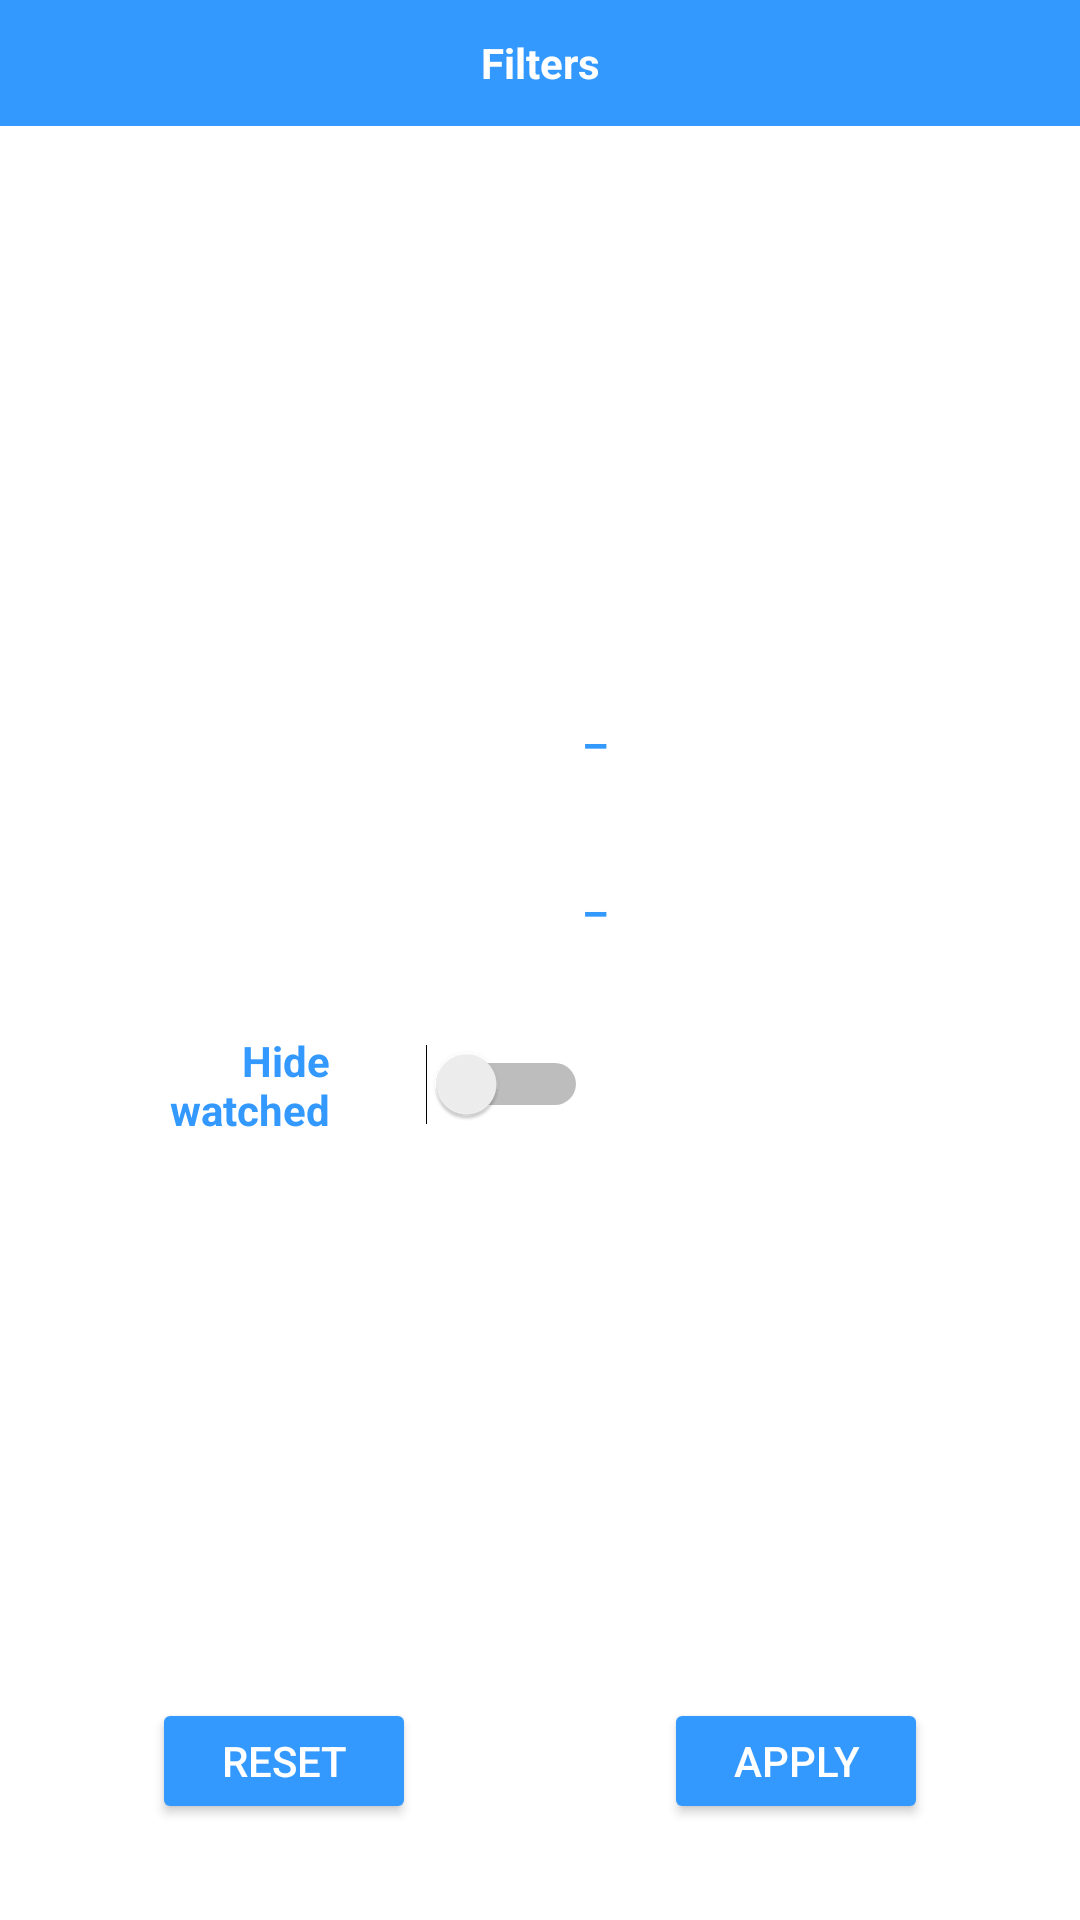

Reconstruct the res/layout file that produces this screen, plus the resources it refers to.
<!-- AndroidManifest.xml: application theme AppTheme -->
<!-- res/layout/activity_filter.xml -->
<?xml version="1.0" encoding="utf-8"?>
<androidx.constraintlayout.widget.ConstraintLayout xmlns:android="http://schemas.android.com/apk/res/android"
    xmlns:app="http://schemas.android.com/apk/res-auto"
    xmlns:tools="http://schemas.android.com/tools"
    android:layout_width="match_parent"
    android:layout_height="match_parent"
    tools:context="com.achesnovitskiy.advisemeamovieamovie.FilterActivity">

    <TextView
        android:id="@+id/textViewFilters"
        android:layout_width="match_parent"
        android:layout_height="@dimen/height_of_top_buttons"
        android:textStyle="bold"
        android:textColor="@color/white_color"
        android:background="@color/blue_color"
        android:gravity="center"
        android:text="@string/filters"
        app:layout_constraintTop_toTopOf="parent"
        app:layout_constraintStart_toStartOf="parent"
        app:layout_constraintEnd_toEndOf="parent" />

    <TextView
        android:id="@+id/textViewFilterRating"
        style="@style/DetailTextLabel"
        android:layout_width="wrap_content"
        android:layout_height="wrap_content"
        android:layout_margin="@dimen/margin_big"
        android:text="@string/rating"
        android:gravity="end"
        app:layout_constraintBottom_toBottomOf="@+id/spinnerRatingMin"
        app:layout_constraintEnd_toStartOf="@+id/guidelineFilter"
        app:layout_constraintTop_toTopOf="@+id/spinnerRatingMin" />

    <TextView
        android:id="@+id/textViewFilterYear"
        style="@style/DetailTextLabel"
        android:layout_width="wrap_content"
        android:layout_height="wrap_content"
        android:layout_margin="@dimen/margin_big"
        android:text="@string/year"
        android:gravity="end"
        app:layout_constraintBottom_toBottomOf="@+id/spinnerYearMin"
        app:layout_constraintEnd_toStartOf="@+id/guidelineFilter"
        app:layout_constraintTop_toTopOf="@+id/spinnerYearMin" />

    <TextView
        android:id="@+id/textViewHideWatched"
        style="@style/DetailTextLabel"
        android:layout_width="0dp"
        android:layout_height="wrap_content"
        android:layout_margin="@dimen/margin_big"
        android:gravity="end"
        android:text="@string/hide_watched"
        app:layout_constraintBottom_toBottomOf="@+id/switchHideWatched"
        app:layout_constraintEnd_toStartOf="@+id/guidelineFilter"
        app:layout_constraintHorizontal_bias="1"
        app:layout_constraintStart_toStartOf="parent"
        app:layout_constraintTop_toTopOf="@+id/switchHideWatched" />

    <Spinner
        android:id="@+id/spinnerRatingMin"
        android:layout_width="0dp"
        android:layout_height="wrap_content"
        android:layout_marginBottom="@dimen/margin_very_big"
        android:background="@color/white_color"
        android:minWidth="@dimen/spinner_min_width"
        android:minHeight="@dimen/spinner_min_height"
        android:spinnerMode="dialog"
        app:layout_constraintBottom_toTopOf="@+id/spinnerYearMin"
        app:layout_constraintEnd_toEndOf="@+id/spinnerYearMin"
        app:layout_constraintStart_toStartOf="@+id/spinnerYearMin" />

    <Spinner
        android:id="@+id/spinnerRatingMax"
        android:layout_width="0dp"
        android:layout_height="wrap_content"
        android:background="@color/white_color"
        android:minWidth="@dimen/spinner_min_width"
        android:minHeight="@dimen/spinner_min_height"
        android:spinnerMode="dialog"
        app:layout_constraintBottom_toBottomOf="@+id/spinnerRatingMin"
        app:layout_constraintEnd_toEndOf="@+id/spinnerYearMax"
        app:layout_constraintStart_toStartOf="@+id/spinnerYearMax"
        app:layout_constraintTop_toTopOf="@+id/spinnerRatingMin" />

    <Spinner
        android:id="@+id/spinnerYearMin"
        android:layout_width="0dp"
        android:layout_height="wrap_content"
        android:layout_margin="@dimen/margin_big"
        android:spinnerMode="dialog"
        android:minWidth="@dimen/spinner_min_width"
        android:minHeight="@dimen/spinner_min_height"
        android:background="@color/white_color"
        app:layout_constraintBottom_toTopOf="@+id/buttonApply"
        app:layout_constraintStart_toStartOf="@+id/guidelineFilter"
        app:layout_constraintTop_toBottomOf="@+id/textViewFilters" />

    <Spinner
        android:id="@+id/spinnerYearMax"
        android:layout_width="0dp"
        android:layout_height="wrap_content"
        android:spinnerMode="dialog"
        android:minWidth="@dimen/spinner_min_width"
        android:minHeight="@dimen/spinner_min_height"
        android:background="@color/white_color"
        android:layout_margin="@dimen/margin_little"
        app:layout_constraintBottom_toBottomOf="@+id/spinnerYearMin"
        app:layout_constraintStart_toEndOf="@+id/textViewDashYear"
        app:layout_constraintTop_toTopOf="@+id/spinnerYearMin" />

    <androidx.constraintlayout.widget.Guideline
        android:id="@+id/guidelineFilter"
        android:layout_width="wrap_content"
        android:layout_height="wrap_content"
        android:orientation="vertical"
        app:layout_constraintGuide_percent="0.35" />

    <Switch
        android:id="@+id/switchHideWatched"
        android:layout_width="wrap_content"
        android:layout_height="wrap_content"
        android:layout_marginTop="@dimen/margin_very_big"
        android:layout_marginLeft="@dimen/margin_big"
        android:layout_marginStart="@dimen/margin_big"
        android:layout_marginEnd="@dimen/margin_big"
        android:layout_marginRight="@dimen/margin_big"
        app:layout_constraintStart_toStartOf="@+id/guidelineFilter"
        app:layout_constraintTop_toBottomOf="@+id/spinnerYearMin" />

    <TextView
        android:id="@+id/textViewDashRating"
        android:layout_width="wrap_content"
        android:layout_height="wrap_content"
        android:text="–"
        android:textColor="@color/blue_color"
        android:textStyle="bold"
        android:layout_margin="@dimen/margin_little"
        app:layout_constraintBottom_toBottomOf="@+id/spinnerRatingMin"
        app:layout_constraintStart_toEndOf="@+id/spinnerRatingMin"
        app:layout_constraintTop_toTopOf="@+id/spinnerRatingMin" />

    <TextView
        android:id="@+id/textViewDashYear"
        android:layout_width="wrap_content"
        android:layout_height="wrap_content"
        android:text="–"
        android:textColor="@color/blue_color"
        android:textStyle="bold"
        android:layout_margin="@dimen/margin_little"
        app:layout_constraintBottom_toBottomOf="@+id/spinnerYearMin"
        app:layout_constraintStart_toEndOf="@+id/spinnerYearMin"
        app:layout_constraintTop_toTopOf="@+id/spinnerYearMin" />

    <Button
        android:id="@+id/buttonReset"
        android:layout_width="wrap_content"
        android:layout_height="@dimen/height_of_top_buttons"
        android:text="@string/reset"
        android:layout_margin="@dimen/margin_very_big"
        android:textColor="@color/white_color"
        android:backgroundTint="@color/colorAccent"
        android:onClick="onClickFilterButton"
        app:layout_constraintHorizontal_weight="1"
        app:layout_constraintBottom_toBottomOf="parent"
        app:layout_constraintStart_toStartOf="parent"
        app:layout_constraintEnd_toStartOf="@id/buttonApply"/>

    <Button
        android:id="@+id/buttonApply"
        android:layout_width="wrap_content"
        android:layout_height="@dimen/height_of_top_buttons"
        android:text="@string/apply"
        android:layout_margin="@dimen/margin_very_big"
        android:textColor="@color/white_color"
        android:backgroundTint="@color/colorAccent"
        android:onClick="onClickFilterButton"
        app:layout_constraintHorizontal_weight="1"
        app:layout_constraintBottom_toBottomOf="parent"
        app:layout_constraintEnd_toEndOf="parent"
        app:layout_constraintStart_toEndOf="@+id/buttonReset" />

</androidx.constraintlayout.widget.ConstraintLayout>
<!-- resources referenced by this layout -->
<resources>
  <color name="blue_color">#3399FF</color>
  <color name="colorAccent">#3399FF</color>
  <color name="white_color">#FFFFFF</color>
  <dimen name="height_of_top_buttons">42dp</dimen>
  <dimen name="margin_big">16dp</dimen>
  <dimen name="margin_little">4dp</dimen>
  <dimen name="margin_very_big">32dp</dimen>
  <dimen name="spinner_min_height">24dp</dimen>
  <dimen name="spinner_min_width">48dp</dimen>
  <string name="apply">Apply</string>
  <string name="filters">Filters</string>
  <string name="hide_watched">Hide\nwatched</string>
  <string name="rating">Rating</string>
  <string name="reset">Reset</string>
  <string name="year">Year</string>
  <style name="DetailTextLabel">
          <item name="android:layout_width">wrap_content</item>
          <item name="android:layout_height">wrap_content</item>
          <item name="android:layout_margin">@dimen/margin_basic</item>
          <item name="android:textColor">@color/blue_color</item>
          <item name="android:textStyle">bold</item>
      </style>
  <style name="AppTheme" parent="Theme.MaterialComponents.Light.NoActionBar">
          
          <item name="colorPrimary">@color/colorPrimary</item>
          <item name="colorPrimaryDark">@color/colorPrimaryDark</item>
          <item name="colorAccent">@color/colorAccent</item>
  
          
          <item name="colorSecondary">@color/colorAccent</item>
          <item name="colorOnSecondary">@android:color/white</item>
  
  
      </style>
  <dimen name="margin_basic">8dp</dimen>
  <color name="colorPrimary">#FFFFFF</color>
  <color name="colorPrimaryDark">#000000</color>
</resources>
